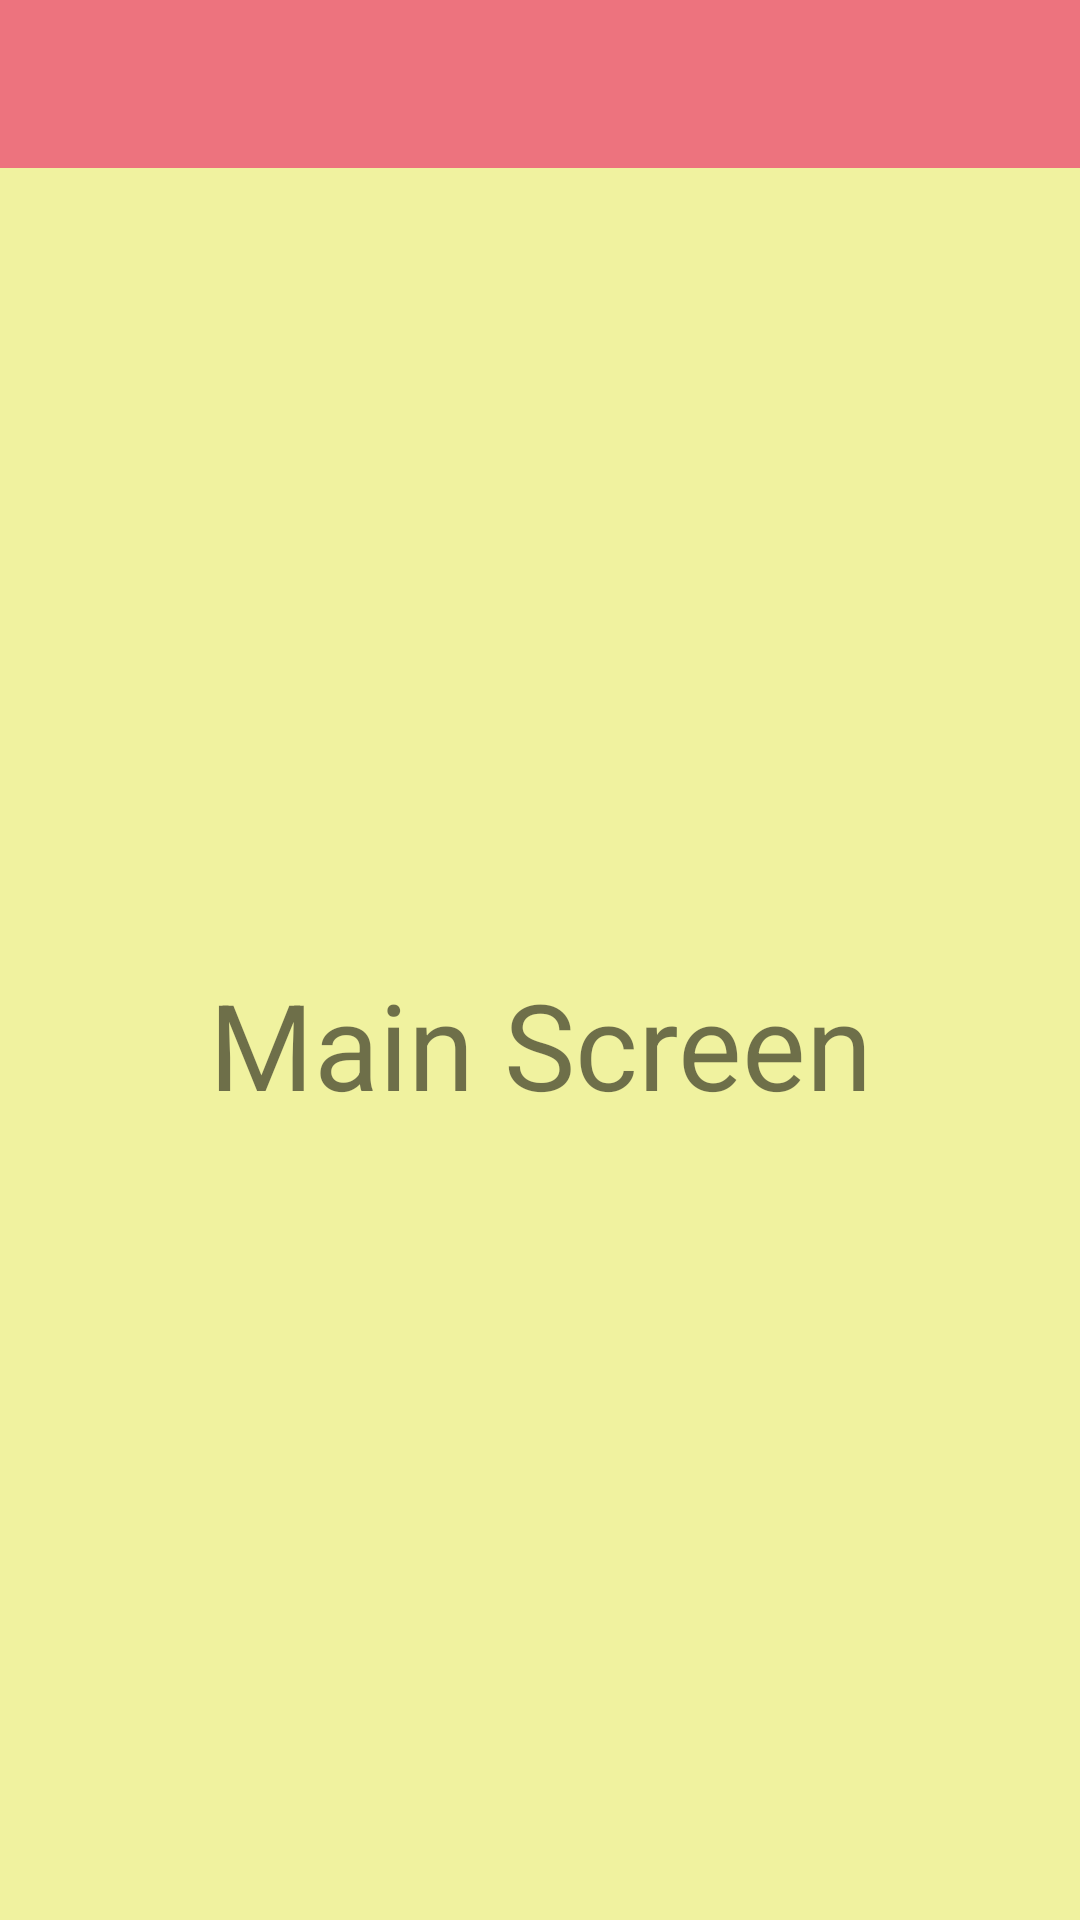

Layout XML and referenced resources for this Android screen:
<!-- AndroidManifest.xml: application theme Theme.LabToolbar_a182209 -->
<!-- res/layout/activity_main.xml -->
<?xml version="1.0" encoding="utf-8"?>
<androidx.constraintlayout.widget.ConstraintLayout xmlns:android="http://schemas.android.com/apk/res/android"
    xmlns:app="http://schemas.android.com/apk/res-auto"
    xmlns:tools="http://schemas.android.com/tools"
    android:layout_width="match_parent"
    android:layout_height="match_parent"
    android:background="@color/Creamwhite"
    tools:context=".MainActivity">


    <androidx.appcompat.widget.Toolbar
        android:id="@+id/toolbar_main"
        android:layout_width="match_parent"
        android:layout_height="wrap_content"
        android:background="?attr/colorPrimary"
        android:minHeight="?attr/actionBarSize"
        android:theme="?attr/actionBarTheme"
        app:layout_constraintEnd_toEndOf="parent"
        app:layout_constraintStart_toStartOf="parent"
        app:layout_constraintTop_toTopOf="parent" />

    <TextView
        android:id="@+id/textView"
        android:layout_width="wrap_content"
        android:layout_height="wrap_content"
        android:text="Main Screen"
        android:textSize="40sp"
        app:layout_constraintBottom_toBottomOf="parent"
        app:layout_constraintEnd_toEndOf="parent"
        app:layout_constraintStart_toStartOf="parent"
        app:layout_constraintTop_toBottomOf="@+id/toolbar_main" />
</androidx.constraintlayout.widget.ConstraintLayout>
<!-- resources referenced by this layout -->
<resources>
  <color name="Creamwhite">#F0F29F</color>
  <style name="Theme.LabToolbar_a182209" parent="Theme.MaterialComponents.DayNight.NoActionBar">
          
          <item name="colorPrimary">#ED737E</item>
          <item name="colorPrimaryVariant">#ED737E</item>
          <item name="colorOnPrimary">@color/white</item>
          
          <item name="colorSecondary">@color/teal_200</item>
          <item name="colorSecondaryVariant">@color/teal_700</item>
          <item name="colorOnSecondary">@color/purple_200</item>
          
          <item name="android:statusBarColor" tools:targetApi="l">?attr/colorPrimaryVariant</item>
          
      </style>
  <color name="white">#FFFFFFFF</color>
  <color name="teal_200">#FF03DAC5</color>
  <color name="teal_700">#FF018786</color>
  <color name="purple_200">#FFBB86FC</color>
</resources>
